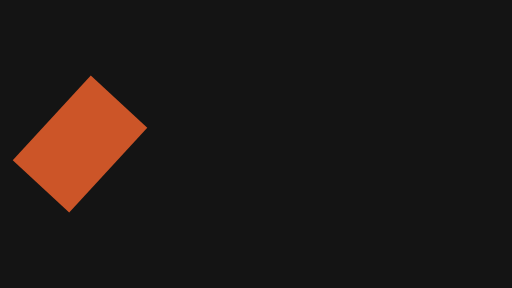
t = 0.00 s
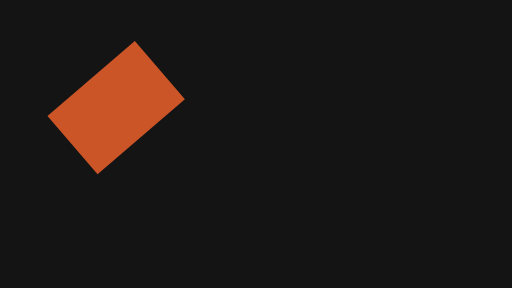
t = 0.32 s
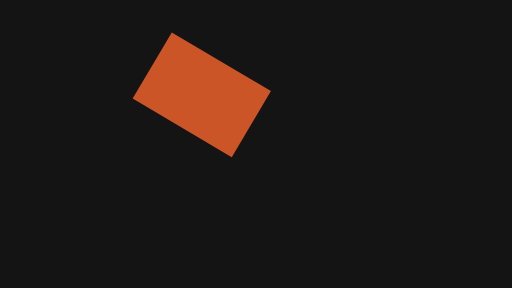
t = 0.63 s
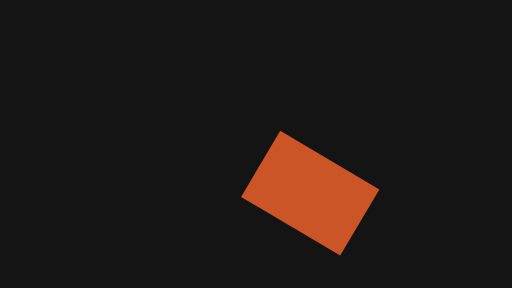
t = 0.97 s
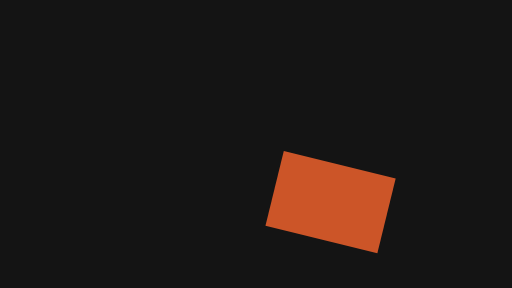
t = 1.03 s
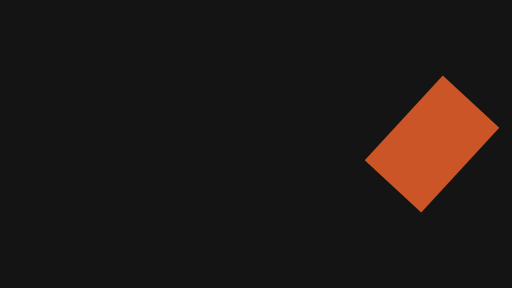
t = 1.60 s

The animated SVG that drew these frames (rendered in a browser with its animation timeline set to each time). Animation: 3 SMIL elements (animateTransform=3); one cycle of 1.60 s.

<svg xmlns="http://www.w3.org/2000/svg" width="320" height="180" viewBox="0 0 320 180">
  <g id="s-stage" fill="#141414">
    <path id="s-stage-shape" d="M 0 0 H 320 V 180 H 0 Z"/>
  </g>
  <g id="s-motion-physics-follow-path" fill="#cc5528" transform="translate(50 90) rotate(-47.342)">
    <animateTransform attributeName="transform" type="translate" begin="0s" end="1.6s" dur="1.6s" calcMode="linear" values="50 0;51.114 0;54.329 0;59.453 0;66.296 0;74.667 0;84.375 0;95.229 0;107.037 0;119.609 0;132.755 0;146.282 0;160 0;173.718 0;187.245 0;200.391 0;212.963 0;224.771 0;235.625 0;245.333 0;253.704 0;260.547 0;265.671 0;268.886 0;270 0" keyTimes="0;0.0417;0.0833;0.125;0.1667;0.2083;0.25;0.2917;0.3333;0.375;0.4167;0.4583;0.5;0.5417;0.5833;0.625;0.6667;0.7083;0.75;0.7917;0.8333;0.875;0.9167;0.9583;1" fill="freeze"/>
    <animateTransform attributeName="transform" type="translate" additive="sum" begin="0s" end="1.6s" dur="1.6s" calcMode="linear" values="0 90;0 88.791;0 85.314;0 79.865;0 72.946;0 65.389;0 58.404;0 53.47;0 52.064;0 55.26;0 63.326;0 75.49;0 90;0 104.51;0 116.674;0 124.74;0 127.936;0 126.53;0 121.596;0 114.611;0 107.054;0 100.135;0 94.686;0 91.209;0 90" keyTimes="0;0.0417;0.0833;0.125;0.1667;0.2083;0.25;0.2917;0.3333;0.375;0.4167;0.4583;0.5;0.5417;0.5833;0.625;0.6667;0.7083;0.75;0.7917;0.8333;0.875;0.9167;0.9583;1" fill="freeze"/>
    <animateTransform attributeName="transform" type="rotate" additive="sum" begin="0s" end="1.6s" dur="1.6s" calcMode="linear" values="-47.342;-47.327;-47.123;-46.287;-44.123;-39.588;-31.088;-16.644;3.611;23.74;37.703;45.087;47.342;45.087;37.703;23.74;3.611;-16.644;-31.088;-39.588;-44.123;-46.287;-47.123;-47.327;-47.342" keyTimes="0;0.0417;0.0833;0.125;0.1667;0.2083;0.25;0.2917;0.3333;0.375;0.4167;0.4583;0.5;0.5417;0.5833;0.625;0.6667;0.7083;0.75;0.7917;0.8333;0.875;0.9167;0.9583;1" fill="freeze"/>
    <path id="s-motion-physics-follow-path-shape" d="M -36 -24 L 36 -24 L 36 24 L -36 24 Z"/>
  </g>
</svg>
